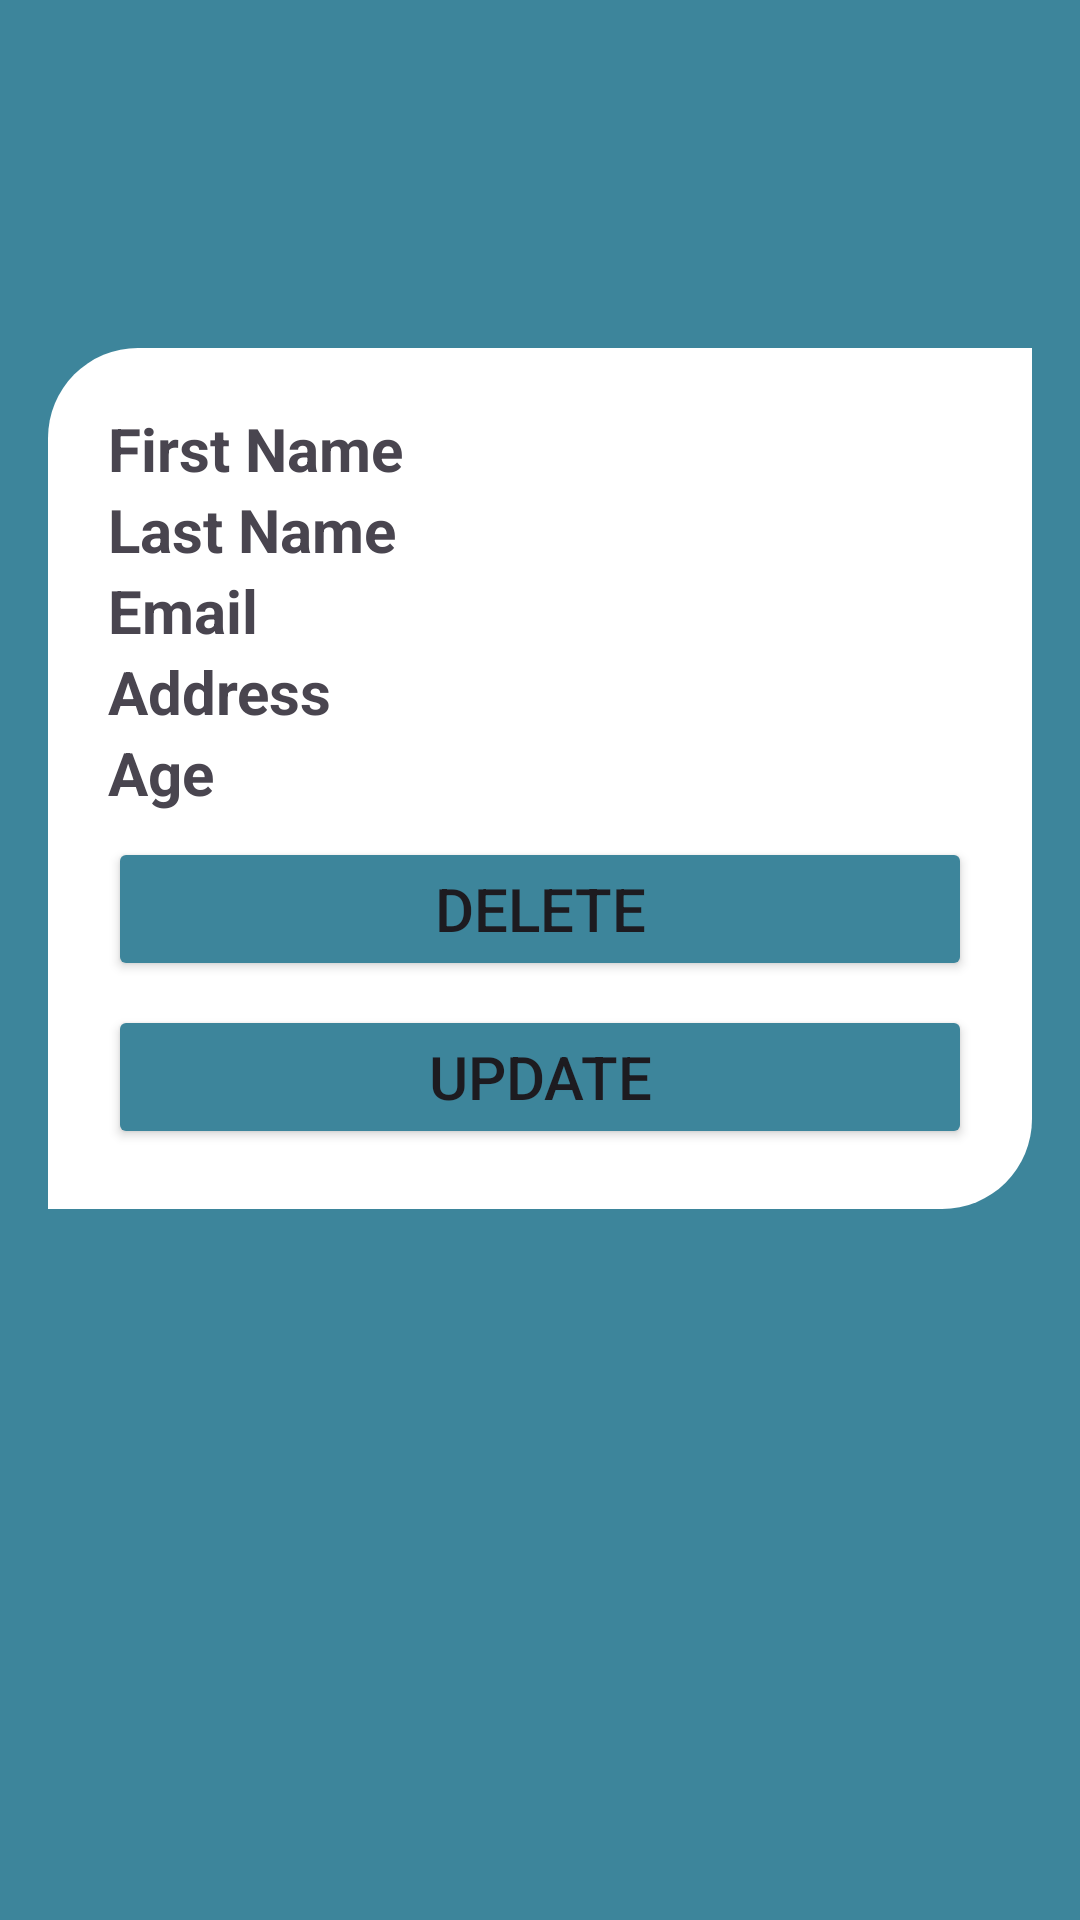

This screen was rendered from an Android layout file. Write that file and the resources it references.
<!-- AndroidManifest.xml: application theme Theme.Projet_integration11 -->
<!-- res/layout/user_item_list.xml -->
<LinearLayout xmlns:android="http://schemas.android.com/apk/res/android"
    android:layout_width="match_parent"
    android:layout_height="match_parent"
    android:orientation="vertical"
    android:padding="16dp"
    android:layout_gravity="center"

    android:background="@color/bleu">
    <LinearLayout
        android:layout_width="match_parent"
        android:layout_height="wrap_content"
        android:layout_marginTop="100dp"
        android:background="@drawable/round_border"
        android:orientation="vertical"
        android:padding="20dp">
    <TextView
        android:id="@+id/firstName"
        android:layout_width="match_parent"
        android:layout_height="wrap_content"
        android:text="First Name"
        android:textStyle="bold"
        android:textSize="20sp"
        />

    
    <TextView
        android:id="@+id/lastName"
        android:layout_width="match_parent"
        android:layout_height="wrap_content"
        android:text="Last Name"
        android:textStyle="bold"
        android:textSize="20sp" />

    
    <TextView
        android:id="@+id/email"
        android:layout_width="match_parent"
        android:layout_height="wrap_content"
        android:text="Email"
        android:textStyle="bold"
        android:textSize="20sp" />

    
    <TextView
        android:id="@+id/address"
        android:layout_width="match_parent"
        android:layout_height="wrap_content"
        android:text="Address"
        android:textStyle="bold"
        android:textSize="20sp"/>

    
    <TextView
        android:id="@+id/age"
        android:layout_width="match_parent"
        android:layout_height="wrap_content"
        android:text="Age"
        android:textStyle="bold"
        android:textSize="20sp"/>

    
    <Button
        android:id="@+id/delete_button"
        android:layout_width="match_parent"
        android:layout_height="wrap_content"
        android:text="Delete"
        android:textSize="20sp"
        android:layout_marginTop="8dp"
        android:backgroundTint="@color/bleu"/>

    
    <Button
        android:id="@+id/update_button"
        android:layout_width="match_parent"
        android:layout_height="wrap_content"
        android:text="Update"
        android:layout_marginTop="8dp"
        android:textSize="20sp"
        android:backgroundTint="@color/bleu"/>

</LinearLayout>
</LinearLayout>
<!-- resources referenced by this layout -->
<resources>
  <color name="bleu">#3D859B</color>
  <!-- drawable round_border (drawable) -->
  <?xml version="1.0" encoding="utf-8"?>
  <shape android:shape="rectangle" xmlns:android="http://schemas.android.com/apk/res/android">
  <solid android:color="@color/white">
  
  </solid>
      <corners android:topLeftRadius="30dp"
          android:bottomRightRadius="30dp"></corners>
  </shape>
  <style name="Theme.Projet_integration11" parent="Base.Theme.Projet_integration11" />
  <color name="white">#FFFFFFFF</color>
  <style name="Base.Theme.Projet_integration11" parent="Theme.Material3.DayNight.NoActionBar">
          
          
      </style>
</resources>
